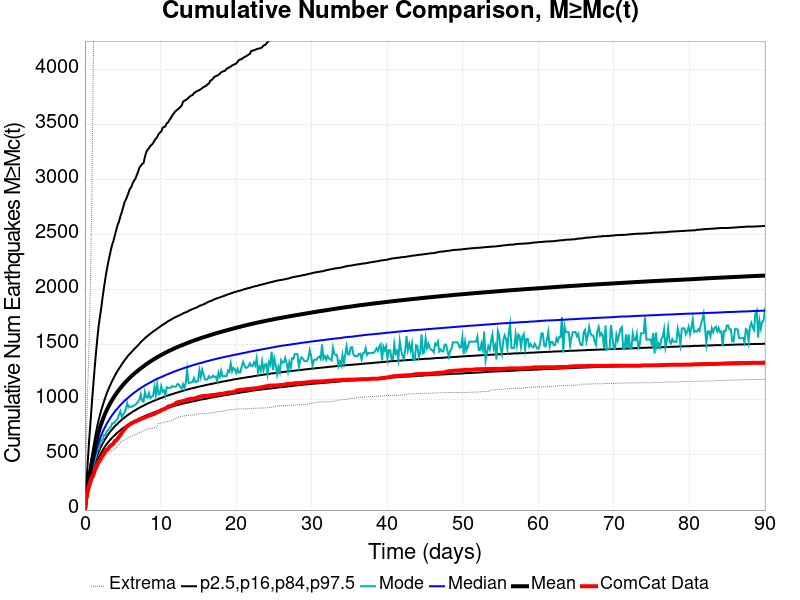

Data behind this chart, as committed beside it:
Time (days), ComCat Data, Simulation Mean, Simulation Median, Simulation Mode, Simulation Minimum, Simulation Maximum, 2.5 %-ile, 16 %-ile, 84 %-ile, 97.5 %-ile
0.0, 0.0, 0.0, 0.0, 0.0, 0.0, 0.0, 0.0, 0.0, 0.0, 0.0
0.1804, 114.0, 112.4, 105.0, 99.0, 53.0, 590.0, 76.0, 89.0, 128.0, 219.0
0.3608, 180.0, 203.2, 185.0, 174.0, 110.0, 1095, 140.0, 159.0, 231.0, 423.0
0.5411, 224.0, 283.5, 255.0, 242.0, 154.0, 1496, 194.0, 220.0, 322.0, 619.0
0.7215, 261.0, 356.3, 317.0, 312.0, 202.0, 2064, 244.0, 273.0, 407.0, 788.0
0.9019, 292.0, 423.8, 374.0, 349.0, 245.0, 2776, 288.0, 322.0, 484.0, 958.0
1.082, 314.0, 488.2, 429.0, 393.0, 276.0, 3920, 330.0, 369.0, 558.0, 1116
1.263, 352.0, 549.4, 482.0, 437.0, 310.0, 4795, 370.0, 414.0, 629.0, 1271
1.443, 384.0, 608.7, 531.0, 483.0, 353.0, 5400, 407.0, 456.0, 699.0, 1415
1.623, 409.0, 661.3, 575.0, 546.0, 373.0, 5818, 440.0, 493.0, 761.0, 1547
1.804, 437.0, 706.9, 613.0, 549.0, 396.0, 6135, 471.0, 526.0, 816.0, 1668
1.984, 453.0, 747.6, 648.0, 609.0, 418.0, 6330, 498.0, 554.0, 863.0, 1756
2.165, 477.0, 785.4, 680.0, 635.0, 430.0, 6552, 522.0, 582.0, 909.0, 1842
2.345, 496.0, 819.5, 710.0, 630.0, 451.0, 6730, 543.0, 606.0, 949.0, 1937
2.525, 512.0, 851.5, 736.0, 682.0, 471.0, 6868, 564.0, 628.0, 988.0, 2025
2.706, 534.0, 881.2, 761.0, 682.0, 488.0, 7007, 582.0, 648.0, 1026, 2106
2.886, 549.0, 909, 785.0, 716.0, 503.0, 7133, 600.0, 667.0, 1061, 2181
3.066, 555.0, 934.5, 806.0, 726.0, 513.0, 7247, 616.0, 686.0, 1092, 2246
3.247, 574.0, 958.3, 825.0, 745.0, 526.0, 7367, 631.0, 704.0, 1121, 2305
3.427, 586.0, 980.7, 846.0, 756.0, 533.0, 7445, 645.0, 720.0, 1147, 2363
3.608, 595.0, 1002, 863.0, 788.0, 540.0, 7526, 658.0, 734.0, 1174, 2413
3.788, 607.0, 1022, 880.0, 786.0, 547.0, 7599, 671.0, 749.0, 1198, 2450
3.968, 628.0, 1041, 897.0, 804.0, 555.0, 7656, 682.0, 762.0, 1222, 2499
4.149, 634.0, 1059, 912.0, 816.0, 565.0, 7719, 695.0, 774.0, 1245, 2548
4.329, 649.0, 1076, 925.0, 830.0, 580.0, 7784, 705.0, 786.0, 1267, 2592
4.51, 667.0, 1093, 940.0, 869.0, 594.0, 7837, 716.0, 799.0, 1286, 2623
4.69, 682.0, 1109, 954.0, 899.0, 608.0, 7885, 725.0, 810.0, 1304, 2669
4.87, 701.0, 1124, 967.0, 845.0, 621.0, 7906, 736.0, 821.0, 1324, 2707
5.051, 719.0, 1138, 979.0, 867.0, 629.0, 7935, 745.0, 831.0, 1342, 2749
5.231, 735.0, 1153, 992.0, 886.0, 639.0, 7985, 754.0, 841.0, 1360, 2797
5.411, 749.0, 1166, 1003, 918.0, 645.0, 8047, 762.0, 850.0, 1375, 2821
5.592, 762.0, 1179, 1014, 974.0, 650.0, 8109, 769.0, 860.0, 1393, 2851
5.772, 771.0, 1192, 1025, 934.0, 656.0, 8170, 777.0, 869.0, 1408, 2885
5.953, 780.0, 1204, 1035, 943.0, 664.0, 8248, 784.0, 877.0, 1421, 2921
6.133, 789.0, 1215, 1046, 937.0, 669.0, 8293, 791.0, 885.0, 1433, 2935
6.313, 794.0, 1227, 1056, 943.0, 675.0, 8327, 798.0, 894.0, 1448, 2971
6.494, 801.0, 1238, 1066, 950.0, 684.0, 8360, 805.0, 901.0, 1461, 2994
6.674, 806.0, 1249, 1075, 958.0, 688.0, 8395, 811.0, 908.0, 1474, 3011
6.854, 811.0, 1259, 1084, 970.0, 691.0, 8449, 818.0, 916.0, 1486, 3043
7.035, 817.0, 1269, 1092, 985.0, 698.0, 8482, 826.0, 923.0, 1499, 3075
7.215, 822.0, 1279, 1101, 1004, 706.0, 8510, 832.0, 930.0, 1512, 3114
7.396, 829.0, 1289, 1110, 1052, 708.0, 8541, 838.0, 937.0, 1527, 3129
7.576, 833.0, 1298, 1118, 991.0, 714.0, 8572, 843.0, 943.0, 1539, 3147
7.756, 837.0, 1307, 1125, 985.0, 723.0, 8610, 849.0, 949.0, 1550, 3154
7.937, 842.0, 1316, 1133, 1073, 728.0, 8643, 855.0, 956.0, 1562, 3209
8.117, 848.0, 1325, 1140, 1028, 731.0, 8690, 861.0, 962.0, 1574, 3253
8.297, 853.0, 1334, 1147, 1021, 733.0, 8724, 865.0, 968.0, 1583, 3276
8.478, 859.0, 1343, 1154, 1064, 739.0, 8753, 870.0, 974.0, 1593, 3291
8.658, 861.0, 1351, 1160, 1018, 743.0, 8771, 875.0, 979.0, 1603, 3310
8.839, 867.0, 1359, 1167, 1030, 743.0, 8799, 880.0, 985.0, 1613, 3321
9.019, 871.0, 1366, 1174, 1038, 746.0, 8824, 885.0, 990.0, 1622, 3335
9.199, 875.0, 1374, 1181, 1120, 750.0, 8839, 889.0, 995.0, 1631, 3359
9.38, 883.0, 1381, 1188, 1047, 752.0, 8857, 893.0, 1000, 1639, 3376
9.56, 889.0, 1389, 1193, 1145, 758.0, 8880, 897.0, 1005, 1648, 3390
9.741, 894.0, 1396, 1199, 1052, 788.0, 8900, 902.0, 1010, 1657, 3417
9.921, 900.0, 1403, 1204, 1058, 790.0, 8971, 907.0, 1015, 1666, 3431
10.1, 908.0, 1410, 1209, 1125, 794.0, 9061, 911.0, 1019, 1676, 3441
10.28, 913.0, 1417, 1215, 1075, 794.0, 9174, 915.0, 1024, 1684, 3475
10.46, 918.0, 1423, 1220, 1088, 800.0, 9288, 918.0, 1029, 1691, 3483
10.64, 923.0, 1430, 1226, 1040, 803.0, 9391, 922.0, 1034, 1699, 3487
... 440 more rows
